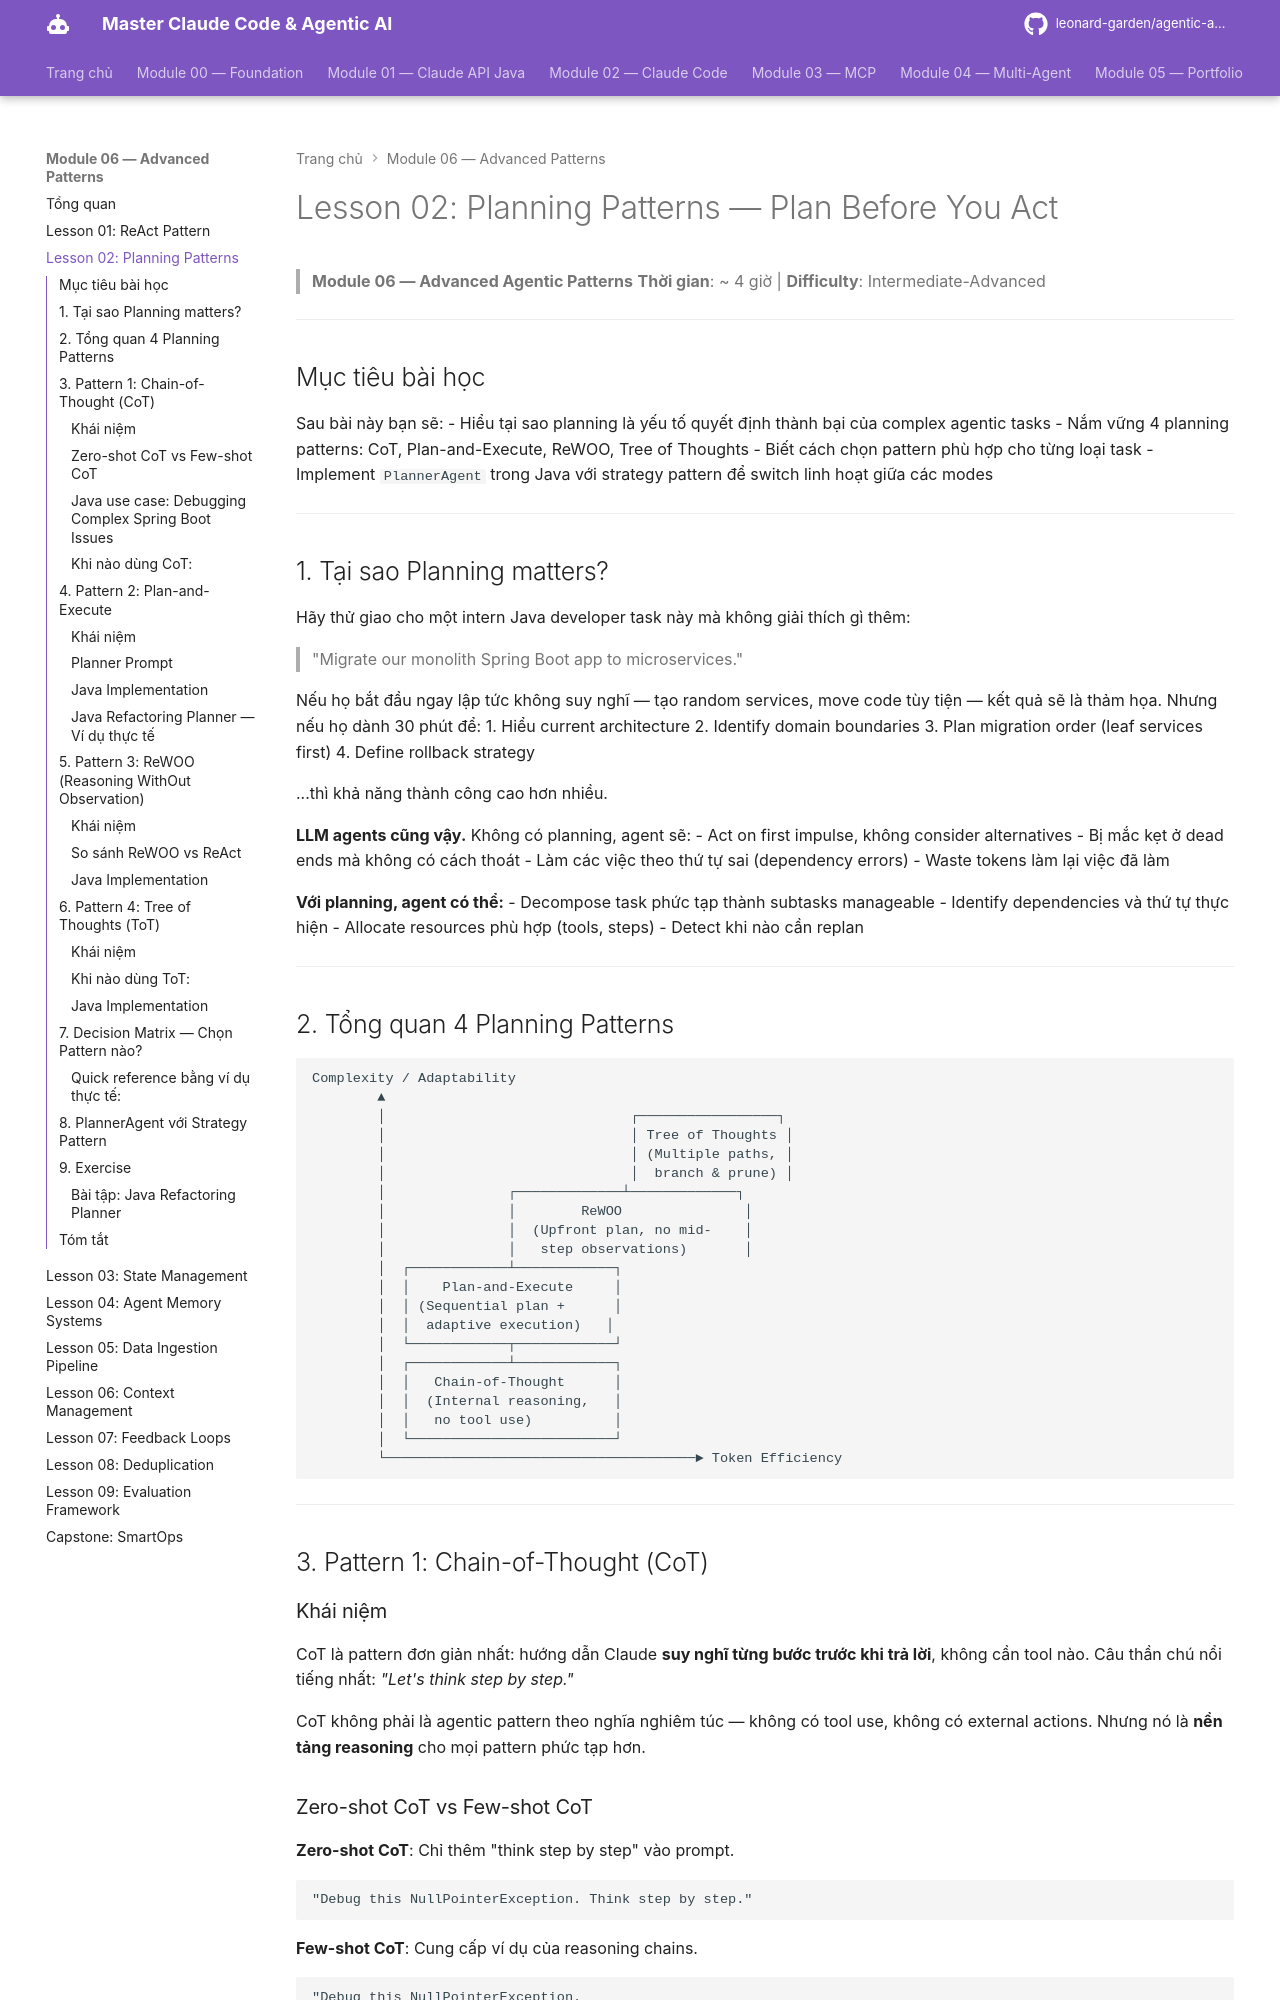

repository: leonard-garden/agentic-ai-course · page: module-06-advanced-patterns/lessons/02-planning-patterns/index.html · generator: mkdocs

# Lesson 02: Planning Patterns — Plan Before You Act

> **Module 06 — Advanced Agentic Patterns**
> **Thời gian**: ~ 4 giờ | **Difficulty**: Intermediate-Advanced

---

## Mục tiêu bài học

Sau bài này bạn sẽ:
- Hiểu tại sao planning là yếu tố quyết định thành bại của complex agentic tasks
- Nắm vững 4 planning patterns: CoT, Plan-and-Execute, ReWOO, Tree of Thoughts
- Biết cách chọn pattern phù hợp cho từng loại task
- Implement `PlannerAgent` trong Java với strategy pattern để switch linh hoạt giữa các modes

---

## 1. Tại sao Planning matters?

Hãy thử giao cho một intern Java developer task này mà không giải thích gì thêm:

> "Migrate our monolith Spring Boot app to microservices."

Nếu họ bắt đầu ngay lập tức không suy nghĩ — tạo random services, move code tùy tiện — kết quả sẽ là thảm họa. Nhưng nếu họ dành 30 phút để:
1. Hiểu current architecture
2. Identify domain boundaries
3. Plan migration order (leaf services first)
4. Define rollback strategy

...thì khả năng thành công cao hơn nhiều.

**LLM agents cũng vậy.** Không có planning, agent sẽ:
- Act on first impulse, không consider alternatives
- Bị mắc kẹt ở dead ends mà không có cách thoát
- Làm các việc theo thứ tự sai (dependency errors)
- Waste tokens làm lại việc đã làm

**Với planning, agent có thể:**
- Decompose task phức tạp thành subtasks manageable
- Identify dependencies và thứ tự thực hiện
- Allocate resources phù hợp (tools, steps)
- Detect khi nào cần replan

---

## 2. Tổng quan 4 Planning Patterns

```
Complexity / Adaptability
        ▲
        │                              ┌─────────────────┐
        │                              │ Tree of Thoughts │
        │                              │ (Multiple paths, │
        │                              │  branch & prune) │
        │               ┌─────────────┴─────────────┐
        │               │        ReWOO               │
        │               │  (Upfront plan, no mid-    │
        │               │   step observations)       │
        │  ┌────────────┴────────────┐
        │  │    Plan-and-Execute     │
        │  │ (Sequential plan +      │
        │  │  adaptive execution)   │
        │  └────────────┬────────────┘
        │  ┌────────────┴────────────┐
        │  │   Chain-of-Thought      │
        │  │  (Internal reasoning,   │
        │  │   no tool use)          │
        │  └─────────────────────────┘
        └──────────────────────────────────────► Token Efficiency
```

---

## 3. Pattern 1: Chain-of-Thought (CoT)

### Khái niệm

CoT là pattern đơn giản nhất: hướng dẫn Claude **suy nghĩ từng bước trước khi trả lời**, không cần tool nào. Câu thần chú nổi tiếng nhất: _"Let's think step by step."_

CoT không phải là agentic pattern theo nghĩa nghiêm túc — không có tool use, không có external actions. Nhưng nó là **nền tảng reasoning** cho mọi pattern phức tạp hơn.
